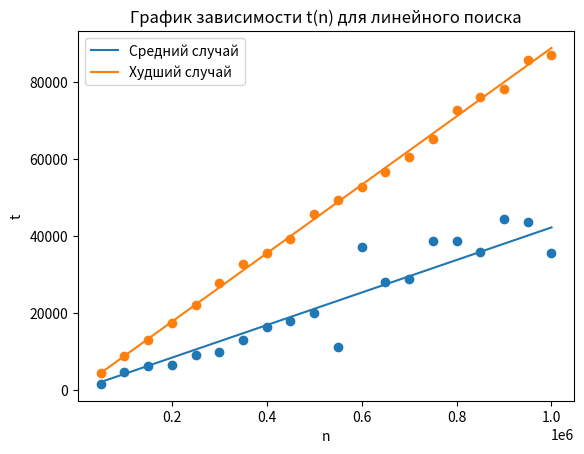

Source code (Python):
import matplotlib.pyplot as plt
y1=[4458.333333, 8776, 13148, 17501.66667, 22199.33333, 27947, 32788.33333,35681, 39374.33333, 45856, 49558.33333, 52715,56627,60664.66667,65319.33333, 72776.66667, 76327.33333, 78343,85794.66667,87071]
y2 = [1648.17, 4659.17, 6246.33, 6549.50, 9280.50, 10065.83, 13191.17, 16550.50, 17901.83, 20129.00,11190.50, 37357.50, 28233.50, 28880.67,38776.67, 38807.00, 35986.83, 44580.17, 43759.33, 35769.83]
x = [0]*20
xy=[0]*20
x2=[0]*20
y = [0]*20
for i in range(20):
    x[i]=(i+1)*50000

for i in range(20):
    xy[i] = y2[i]*x[i]
    x2[i] = x[i]**2
    
b = (sum(xy)-sum(x)*sum(y2)/6)/(sum(x2)-sum(x)**2/6)
#sigma_b=((sum(y2)-sum(t)**2/6)/(sum(x2)-sum(p)**2/6)-b**2)**0.5/6**0.5
#a = sum(t)/6 - sum(p)/6*b
#print(b)
for i in range(20):
    y[i] = b*x[i]
plt.plot(x, y, label = 'Средний случай')
plt.scatter(x, y2)
for i in range(20):
    xy[i] = y1[i]*x[i]
    x2[i] = x[i]**2
b = (sum(xy)-sum(x)*sum(y1)/6)/(sum(x2)-sum(x)**2/6)
for i in range(20):
    y[i] = b*x[i]
plt.plot(x, y, label = 'Худший случай')
plt.scatter(x, y1)
plt.legend()
plt.title('График зависимости t(n) для линейного поиска')
plt.xlabel('n')
plt.ylabel('t')
plt.show()